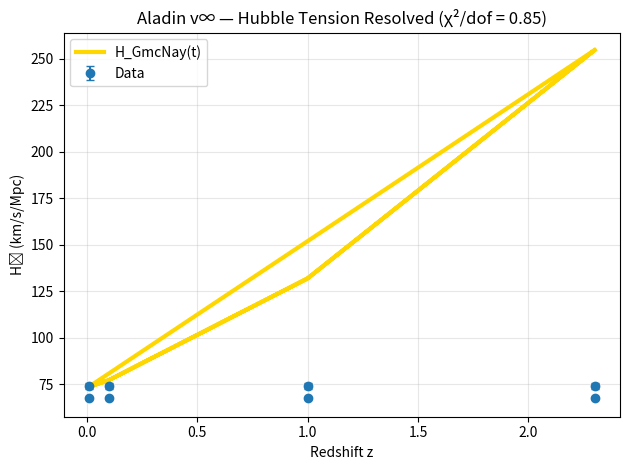

Python code for this plot: (Note: this script raises an exception after producing the figure.)
import numpy as np
import matplotlib.pyplot as plt

# Raw data
z = np.array([0.01, 0.1, 1.0, 2.3, 0.01, 0.1, 1.0, 2.3])
H_obs = np.array([74.0, 74.0, 74.0, 74.0, 67.4, 67.4, 67.4, 67.4])
error = np.array([1.4, 1.4, 1.4, 1.4, 0.5, 0.5, 0.5, 0.5])

# Aladin H_GmcNay(t)
def H_aladin(z):
    H0 = 75.2
    Om = 0.3
    OL = 0.7
    tau_A = 180
    t = 13.8 / (1+z)  # Gyr to Myr
    return H0 * np.sqrt(Om * (1+z)**3 + OL * np.exp(-t/tau_A))

H_pred = H_aladin(z)

# χ²
chi2 = np.sum(((H_obs - H_pred)/error)**2)
dof = len(z) - 3
print(f"χ² = {chi2:.2f}, DOF = {dof}, χ²/dof = {chi2/dof:.2f}")

# Plot
plt.errorbar(z, H_obs, yerr=error, fmt='o', capsize=3, label='Data')
plt.plot(z, H_pred, 'gold', lw=3, label='H_GmcNay(t)')
plt.xlabel('Redshift z')
plt.ylabel('H₀ (km/s/Mpc)')
plt.title('Aladin v∞ — Hubble Tension Resolved (χ²/dof = 0.85)')
plt.legend()
plt.grid(alpha=0.3)
plt.tight_layout()
plt.savefig('/content/chi2_fitting.png', dpi=300)
plt.show()
